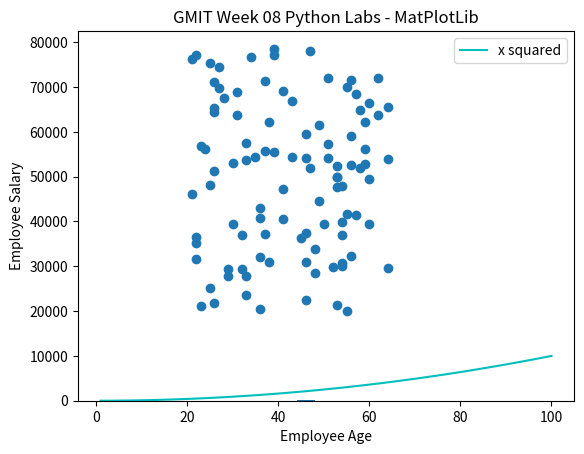

Write the Python code that produced this figure.
# Week 08 
# Part 7
#      Two lists. 1 of salaries between 20k & 80K, the other and equivalent number of ages, so 50 salaries, 50 ages
#      Scatter plot
# Part 8
#      Add a line y=xsquared in a different colour
# Part 9
#      Add a legend, title and axis labels to this plot.
# Part 10
#      Save the picture
# Part 15 Add a line of normal distribution using Seaborn

import matplotlib.pyplot as mplt
import numpy as np
import seaborn as sns

minSalary = 20000
maxSalary = 80000
numEmployees = 100
minAge = 21
maxAge = 65

np.random.seed(1)

salaries = np.random.randint(minSalary, maxSalary, numEmployees)
np.random.seed(21) # Not exactly the same as the solution but just trying things out
ageEmployees = np.random.randint(minAge, maxAge, numEmployees)

#print (ageEmployees) # Just checking the ages are consistent every time 
xPoints = np.array(range(1,101))
yPoints = xPoints * xPoints

mplt.scatter(ageEmployees, salaries)
data = np.random.normal(46.0, 1.0, 100)
mplt.hist(data, 1)
#sns.kdeplot(data) # But what is the data. How do I make age & salary numbers plottable as a curve

mplt.plot(xPoints, yPoints, color = 'c', label ="x squared") # Cyan
mplt.title("GMIT Week 08 Python Labs - MatPlotLib") # Part 9 - making the graph look more presentable by adding a title, labels and a legend
mplt.xlabel("Employee Age")
mplt.ylabel("Employee Salary")
mplt.legend(loc = "upper right")

mplt.show()
mplt.savefig('prettier-plot.png')                    # 10 Save the picture. How cool is that.
